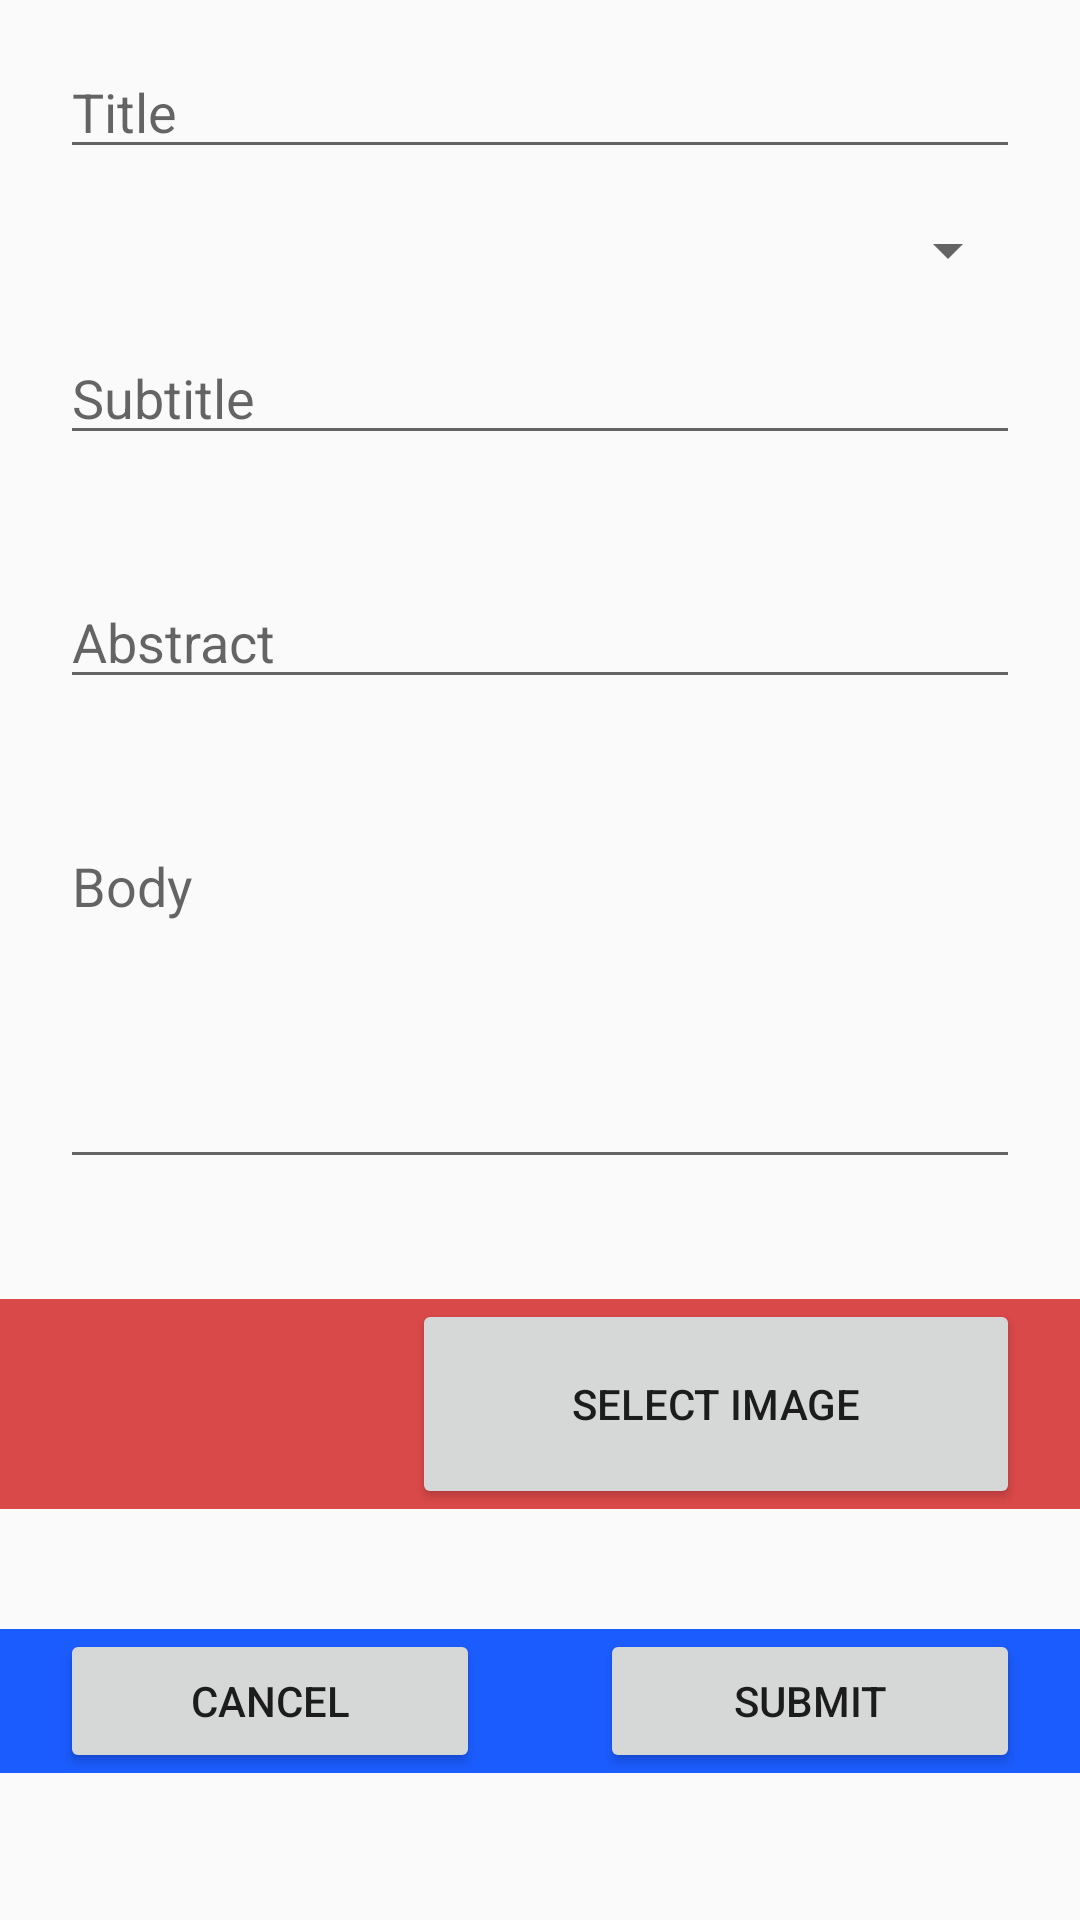

Reconstruct the res/layout file that produces this screen, plus the resources it refers to.
<!-- AndroidManifest.xml: application theme Theme.Design.Light.NoActionBar -->
<!-- res/layout/article_edit.xml -->
<?xml version="1.0" encoding="utf-8"?>
<LinearLayout xmlns:android="http://schemas.android.com/apk/res/android"
    xmlns:app="http://schemas.android.com/apk/res-auto"
    xmlns:tools="http://schemas.android.com/tools"
    android:layout_width="match_parent"
    android:layout_height="wrap_content"
    android:orientation="vertical">

    <EditText
        android:id="@+id/txt_edit_title"
        android:layout_width="match_parent"
        android:layout_height="wrap_content"
        android:layout_marginStart="20dp"
        android:layout_marginTop="15dp"
        android:layout_marginEnd="20dp"
        android:ems="10"
        android:hint="@string/txt_title"
        android:inputType="textPersonName" />

    <Spinner
        android:id="@+id/spn_categories"
        android:layout_width="match_parent"
        android:layout_height="wrap_content"
        android:layout_marginStart="20dp"
        android:layout_marginTop="15dp"
        android:layout_marginEnd="20dp" />

    <EditText
        android:id="@+id/txt_edit_subtitle"
        android:layout_width="match_parent"
        android:layout_height="wrap_content"
        android:layout_marginStart="20dp"
        android:layout_marginTop="15dp"
        android:layout_marginEnd="20dp"
        android:ems="10"
        android:hint="@string/txt_subtitle"
        android:inputType="textPersonName" />

    <EditText
        android:id="@+id/txt_edit_abstract"
        android:layout_width="match_parent"
        android:layout_height="wrap_content"
        android:layout_marginStart="20dp"
        android:layout_marginTop="40dp"
        android:layout_marginEnd="20dp"
        android:ems="10"
        android:hint="@string/txt_abstract"
        android:inputType="textPersonName" />

    <EditText
        android:id="@+id/txt_edit_body"
        android:layout_width="match_parent"
        android:layout_height="wrap_content"
        android:layout_marginStart="20dp"
        android:layout_marginTop="40dp"
        android:layout_marginEnd="20dp"
        android:ems="10"
        android:gravity="start|top"
        android:hint="@string/txt_body"
        android:inputType="textMultiLine"
        android:minHeight="120dp" />

    <LinearLayout
        android:id="@+id/image"
        android:layout_width="match_parent"
        android:layout_height="wrap_content"
        android:layout_marginTop="40dp"
        android:background="#DA4949"
        android:orientation="horizontal">

        <ImageView
            android:id="@+id/img_edit_image"
            android:layout_width="0dp"
            android:layout_height="wrap_content"
            android:layout_gravity="center_vertical"
            android:layout_marginStart="20dp"
            android:layout_marginEnd="20dp"
            android:layout_weight="1"
            tools:srcCompat="@tools:sample/avatars" />

        <Button
            android:id="@+id/btn_img_sel"
            android:layout_width="125dp"
            android:layout_height="70dp"
            android:layout_gravity="center_vertical"
            android:layout_marginStart="20dp"
            android:layout_marginEnd="20dp"
            android:layout_weight="1"
            android:text="@string/btn_sel_img" />

    </LinearLayout>

    <LinearLayout
        android:layout_width="match_parent"
        android:layout_height="wrap_content"
        android:layout_marginTop="40dp"
        android:background="#1B5CFF"
        android:orientation="horizontal">

        <Button
            android:id="@+id/btn_cancel"
            android:layout_width="wrap_content"
            android:layout_height="wrap_content"
            android:layout_marginStart="20dp"
            android:layout_marginEnd="20dp"
            android:layout_weight="1"
            android:text="@string/btn_cancel" />

        <Button
            android:id="@+id/btn_submit"
            android:layout_width="wrap_content"
            android:layout_height="wrap_content"
            android:layout_marginStart="20dp"
            android:layout_marginEnd="20dp"
            android:layout_weight="1"
            android:text="@string/btn_submit" />
    </LinearLayout>

</LinearLayout>
<!-- resources referenced by this layout -->
<resources>
  <string name="btn_cancel">Cancel</string>
  <string name="btn_sel_img">Select Image</string>
  <string name="btn_submit">Submit</string>
  <string name="txt_abstract">Abstract</string>
  <string name="txt_body">Body</string>
  <string name="txt_subtitle">Subtitle</string>
  <string name="txt_title">Title</string>
</resources>
